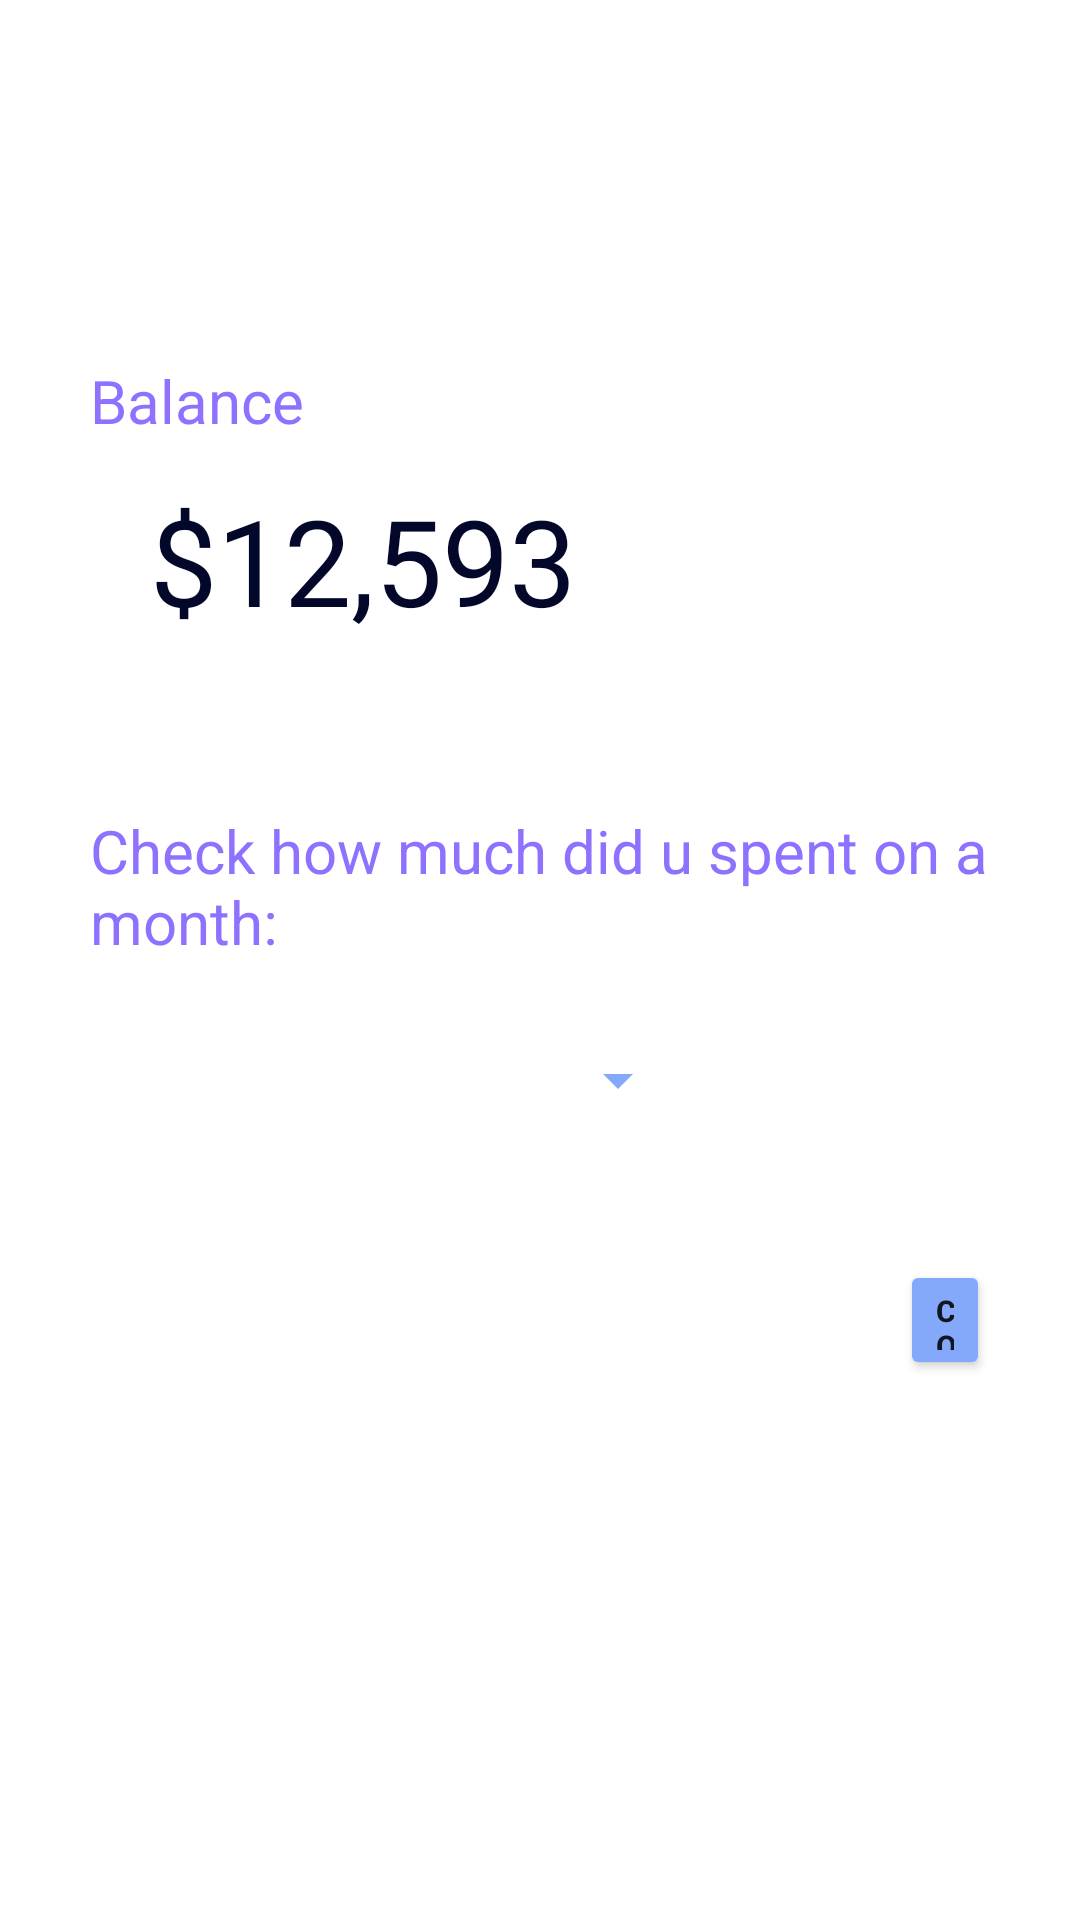

Android layout source for this screen:
<!-- AndroidManifest.xml: application theme Theme.Floussi -->
<!-- res/layout/activity_update.xml -->
<?xml version="1.0" encoding="utf-8"?>
<LinearLayout xmlns:android="http://schemas.android.com/apk/res/android"
    xmlns:app="http://schemas.android.com/apk/res-auto"
    xmlns:tools="http://schemas.android.com/tools"
    android:layout_width="match_parent"
    android:layout_height="match_parent"
    android:orientation = "vertical"
    tools:context=".updateDelete">

    <RelativeLayout
        android:layout_width="match_parent"
        android:layout_height="240dp"
        android:background="@drawable/card_view"
        android:padding="30dp">


        <TextView
            android:layout_width="wrap_content"
            android:layout_height="wrap_content"
            android:layout_marginTop="10dp"
            android:fontFamily="sans-serif-black"
            android:text="Floussi"
            android:textColor="#fff"
            android:textSize="40dp"
            android:textStyle="bold">

        </TextView>


        <RelativeLayout
            android:id="@+id/search"
            android:layout_width="188dp"
            android:layout_height="100dp"
            android:layout_marginTop="90dp"
            android:layout_marginEnd="10dp"
            android:layout_marginRight="200dp"
            android:textColor="#f6cac1">


            <TextView
                android:layout_width="wrap_content"
                android:layout_height="wrap_content"
                android:text="Balance"
                android:textColor="#8f71ff"
                android:textSize="20dp" />

            <TextView
                android:id="@+id/balanceU"
                android:layout_width="200dp"
                android:layout_height="wrap_content"
                android:layout_marginLeft="20dp"
                android:layout_marginTop="40dp"
                android:text="$12,593"
                android:textColor="#03082b"
                android:textSize="40dp" />

            <ImageView
                android:layout_width="20dp"
                android:layout_height="20dp"
                android:layout_alignParentRight="true"
                android:layout_centerVertical="true"
                android:layout_marginRight="20dp">

            </ImageView>

        </RelativeLayout>
    </RelativeLayout>

<RelativeLayout

    android:layout_width="match_parent"
    android:layout_height="wrap_content"
    android:padding="30dp">

    <TextView

        android:layout_width="wrap_content"
        android:layout_height="wrap_content"
        android:text="Check how much did u spent on a month:"
        android:textColor="#8f71ff"
        android:textSize="20dp" />

    
    <Spinner
        android:id="@+id/spinner"
        android:layout_width="200dp"
        android:layout_height="40dp"
        android:layout_marginTop="70dp"
        android:backgroundTint="#84a9fb"
        android:textSize="50dp"
        />

    <TextView
        android:id="@+id/CostMonth"
        android:layout_width="wrap_content"
        android:layout_height="wrap_content"
        android:layout_marginTop="120dp"
        android:textColor="#84a9fb"
        android:textSize="23dp" />

    <Button
        android:id="@+id/getCostMonth"
        android:layout_width="100dp"
        android:layout_height="40dp"
        android:layout_marginLeft="270dp"
        android:text="Cost"
        android:layout_marginTop="150dp"
        android:backgroundTint="#84a9fb"
        android:textSize="10sp"
        android:textStyle="bold" />


</RelativeLayout>

</LinearLayout>
<!-- resources referenced by this layout -->
<resources>
  <style name="Theme.Floussi" parent="Theme.MaterialComponents.DayNight.DarkActionBar">
          
          <item name="colorPrimary">@color/purple_500</item>
          <item name="colorPrimaryVariant">@color/purple_700</item>
          <item name="colorOnPrimary">@color/white</item>
          
          <item name="colorSecondary">@color/teal_200</item>
          <item name="colorSecondaryVariant">@color/teal_700</item>
          <item name="colorOnSecondary">@color/black</item>
          
          <item name="android:statusBarColor">?attr/colorPrimaryVariant</item>
          
      </style>
  <!-- not gathered from this repository: default colours our renderer supplied (Android Studio template values) -->
  <color name="purple_500">#FF6200EE</color>
  <color name="purple_700">#FF3700B3</color>
  <color name="teal_200">#FF03DAC5</color>
  <color name="teal_700">#FF018786</color>
  <color name="black">#FF000000</color>
  <color name="white">#FFFFFFFF</color>
</resources>
